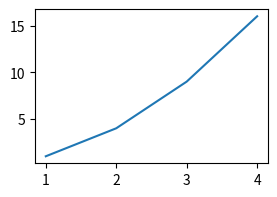

Source code (Python): (Note: this script raises an exception after producing the figure.)
import matplotlib.pyplot as plt
plt.rcParams['figure.figsize'] = (3, 2)
x = [1, 2, 3, 4]
y = [1, 4, 9, 16]
plt.plot(x, y);

len(x)

# | output: false
import sympy as sp
a, b = sp.symbols('a b')
sp.expand((a+b)**2)
